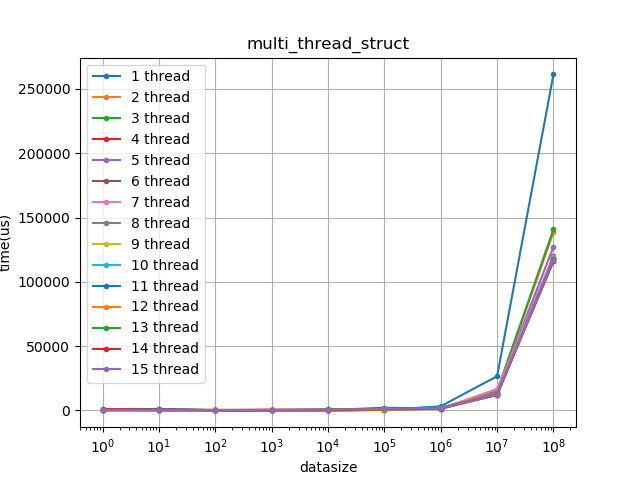

Values plotted in this chart, from the file beside it:
1, 1, 469
1, 2, 63
1, 3, 71
1, 4, 219
1, 5, 483
1, 6, 385
1, 7, 170
1, 8, 269
1, 9, 792
1, 10, 778
1, 11, 383
1, 12, 524
1, 13, 703
1, 14, 1175
1, 15, 509
10, 1, 74
10, 2, 113
10, 3, 160
10, 4, 527
10, 5, 191
10, 6, 1210
10, 7, 447
10, 8, 244
10, 9, 447
10, 10, 613
10, 11, 755
10, 12, 318
10, 13, 678
10, 14, 696
10, 15, 359
100, 1, 47
100, 2, 49
100, 3, 64
100, 4, 88
100, 5, 101
100, 6, 135
100, 7, 133
100, 8, 187
100, 9, 519
100, 10, 226
100, 11, 222
100, 12, 271
100, 13, 376
100, 14, 342
100, 15, 340
1000, 1, 46
1000, 2, 59
1000, 3, 63
1000, 4, 81
1000, 5, 124
1000, 6, 144
1000, 7, 709
1000, 8, 175
1000, 9, 207
1000, 10, 199
1000, 11, 275
1000, 12, 740
1000, 13, 343
1000, 14, 331
1000, 15, 322
10000, 1, 70
... 74 more rows
